Image classification data set "AI-Smart-Waste-Segregation" (vidyagowda-2006/AI-Smart-Waste-Segregation on GitHub). Class labels (5): glass, metal, organic, paper, plastic.

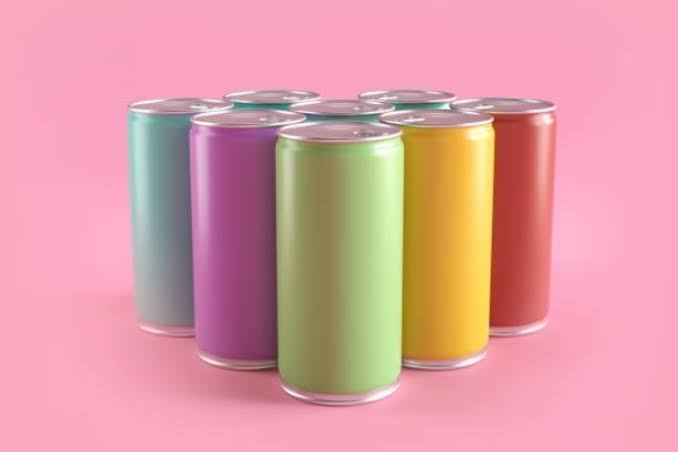
Label: metal

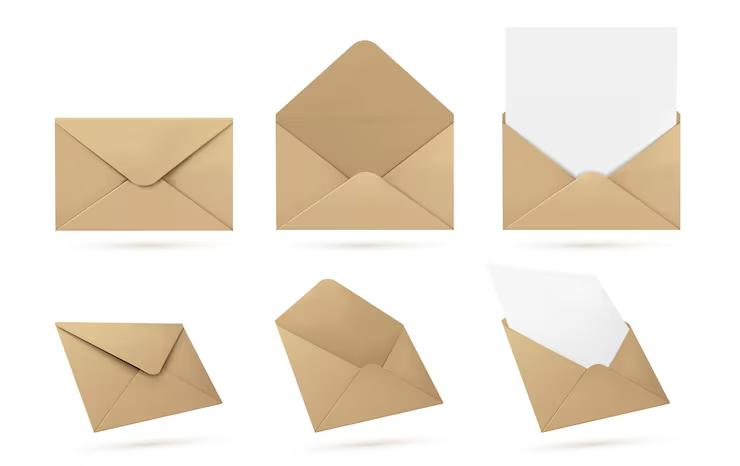
Label: paper

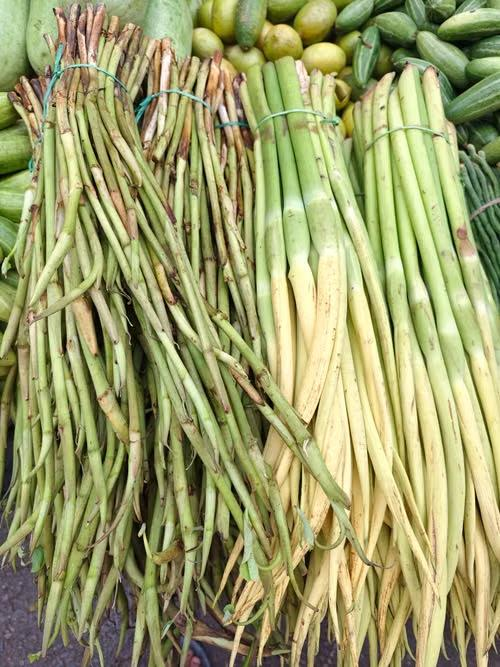
Label: organic

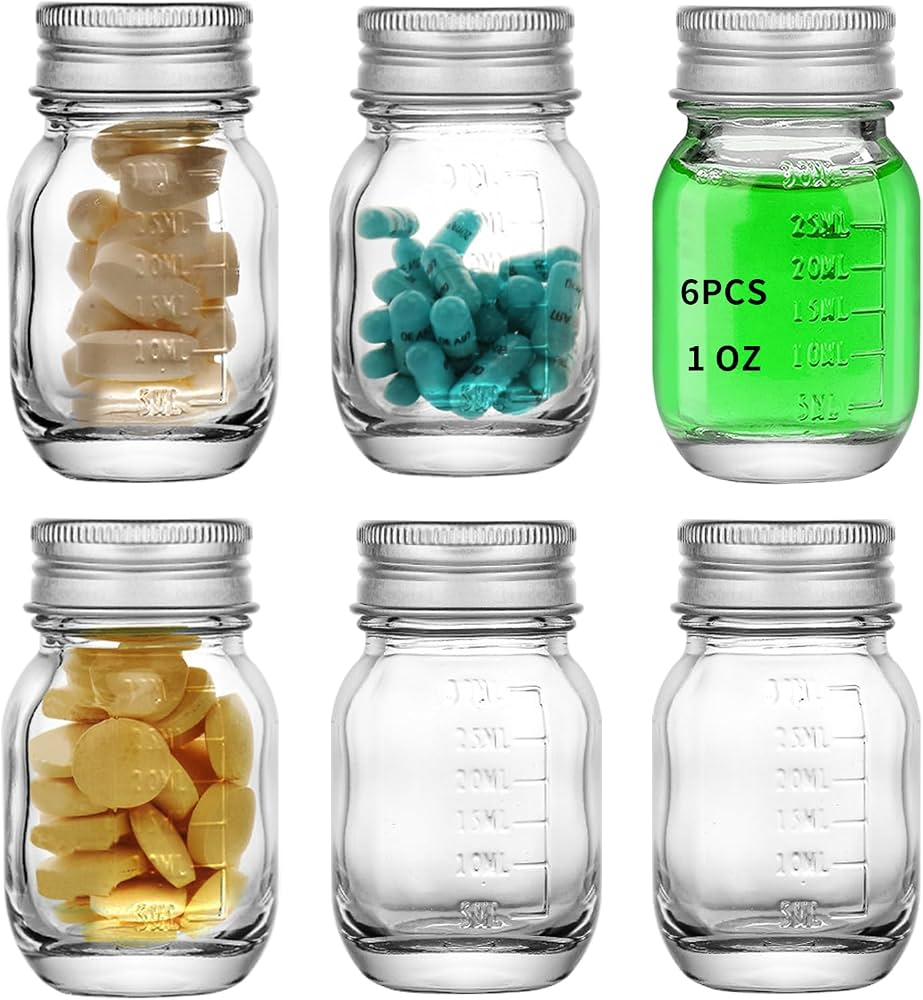
Label: glass

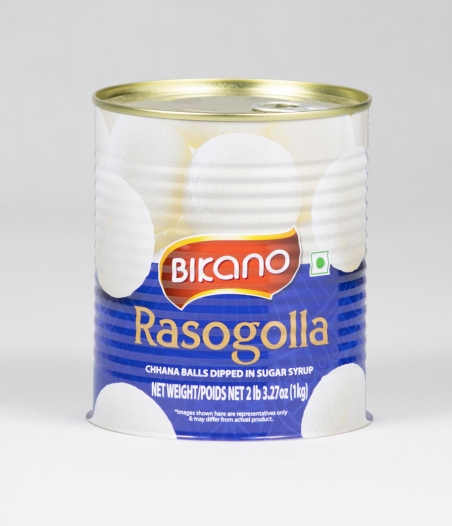
Label: metal

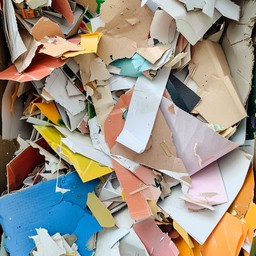
Label: paper
